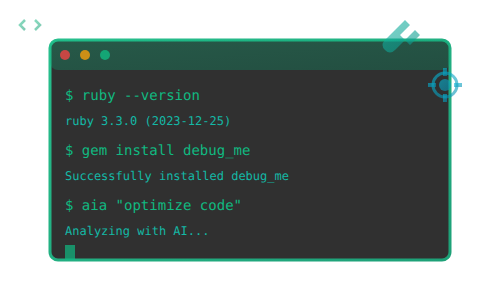
t = 0.00 s
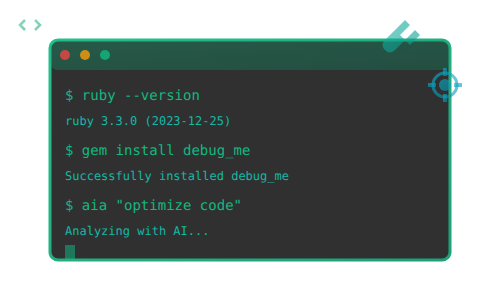
t = 0.13 s
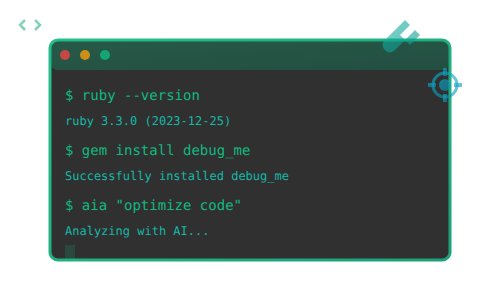
t = 0.38 s
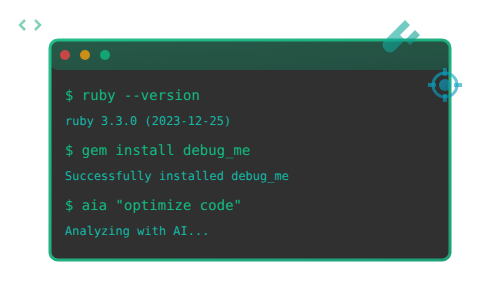
t = 0.50 s
t = 0.63 s: frame unchanged from t = 0.38 s, image omitted
t = 0.88 s: frame unchanged from t = 0.13 s, image omitted

The animated SVG that drew these frames (rendered in a browser with its animation timeline set to each time). Animation: 1 SMIL element (animate=1); one cycle of 1.00 s, repeats indefinitely.

<svg width="500" height="300" xmlns="http://www.w3.org/2000/svg">
  <!-- Developer Tools Theme -->
  <defs>
    <linearGradient id="devGrad1" x1="0%" y1="0%" x2="100%" y2="100%">
      <stop offset="0%" style="stop-color:#10b981;stop-opacity:1" />
      <stop offset="100%" style="stop-color:#059669;stop-opacity:1" />
    </linearGradient>
    <linearGradient id="devGrad2" x1="0%" y1="0%" x2="100%" y2="100%">
      <stop offset="0%" style="stop-color:#14b8a6;stop-opacity:1" />
      <stop offset="100%" style="stop-color:#0d9488;stop-opacity:1" />
    </linearGradient>
    <linearGradient id="devGrad3" x1="0%" y1="0%" x2="100%" y2="100%">
      <stop offset="0%" style="stop-color:#06b6d4;stop-opacity:1" />
      <stop offset="100%" style="stop-color:#0891b2;stop-opacity:1" />
    </linearGradient>
  </defs>

  <!-- Terminal Window -->
  <g transform="translate(50, 40)">
    <!-- Window frame -->
    <rect x="0" y="0" width="400" height="220" rx="8"
          fill="#1a1a1a" stroke="url(#devGrad1)" stroke-width="3" opacity="0.9"/>

    <!-- Title bar -->
    <rect x="0" y="0" width="400" height="30" rx="8"
          fill="url(#devGrad1)" opacity="0.3"/>

    <!-- Window buttons -->
    <circle cx="15" cy="15" r="5" fill="#ef4444" opacity="0.8"/>
    <circle cx="35" cy="15" r="5" fill="#f59e0b" opacity="0.8"/>
    <circle cx="55" cy="15" r="5" fill="#10b981" opacity="0.8"/>

    <!-- Terminal text -->
    <text x="15" y="60" font-family="monospace" font-size="14" fill="#10b981">
      $ ruby --version
    </text>
    <text x="15" y="85" font-family="monospace" font-size="12" fill="#14b8a6">
      ruby 3.3.0 (2023-12-25)
    </text>

    <text x="15" y="115" font-family="monospace" font-size="14" fill="#10b981">
      $ gem install debug_me
    </text>
    <text x="15" y="140" font-family="monospace" font-size="12" fill="#14b8a6">
      Successfully installed debug_me
    </text>

    <text x="15" y="170" font-family="monospace" font-size="14" fill="#10b981">
      $ aia "optimize code"
    </text>
    <text x="15" y="195" font-family="monospace" font-size="12" fill="#14b8a6">
      Analyzing with AI...
    </text>

    <!-- Cursor -->
    <rect x="15" y="205" width="10" height="15" fill="#10b981" opacity="0.7">
      <animate attributeName="opacity" values="0.7;0;0.7" dur="1s" repeatCount="indefinite"/>
    </rect>
  </g>

  <!-- Tools Icons -->
  <g transform="translate(380, 20)">
    <!-- Wrench -->
    <path d="M 10 5 L 15 10 L 25 0 L 30 5 L 20 15 L 15 10 L 5 20 Q 0 25, 5 30 Q 10 35, 15 30 L 25 20 L 30 25 L 40 15 L 35 10 L 25 20 L 20 15 Z"
          fill="url(#devGrad2)" opacity="0.6"/>
  </g>

  <g transform="translate(420, 60)">
    <!-- Gear -->
    <circle cx="25" cy="25" r="12" fill="none" stroke="url(#devGrad3)" stroke-width="3" opacity="0.6"/>
    <circle cx="25" cy="25" r="6" fill="url(#devGrad3)" opacity="0.6"/>
    <rect x="23" y="8" width="4" height="8" fill="url(#devGrad3)" opacity="0.6"/>
    <rect x="23" y="34" width="4" height="8" fill="url(#devGrad3)" opacity="0.6"/>
    <rect x="8" y="23" width="8" height="4" fill="url(#devGrad3)" opacity="0.6"/>
    <rect x="34" y="23" width="8" height="4" fill="url(#devGrad3)" opacity="0.6"/>
  </g>

  <!-- Code brackets -->
  <g transform="translate(15, 15)" opacity="0.5">
    <path d="M 10 5 L 5 10 L 10 15" fill="none" stroke="url(#devGrad1)" stroke-width="2.5"/>
    <path d="M 20 5 L 25 10 L 20 15" fill="none" stroke="url(#devGrad1)" stroke-width="2.5"/>
  </g>
</svg>
